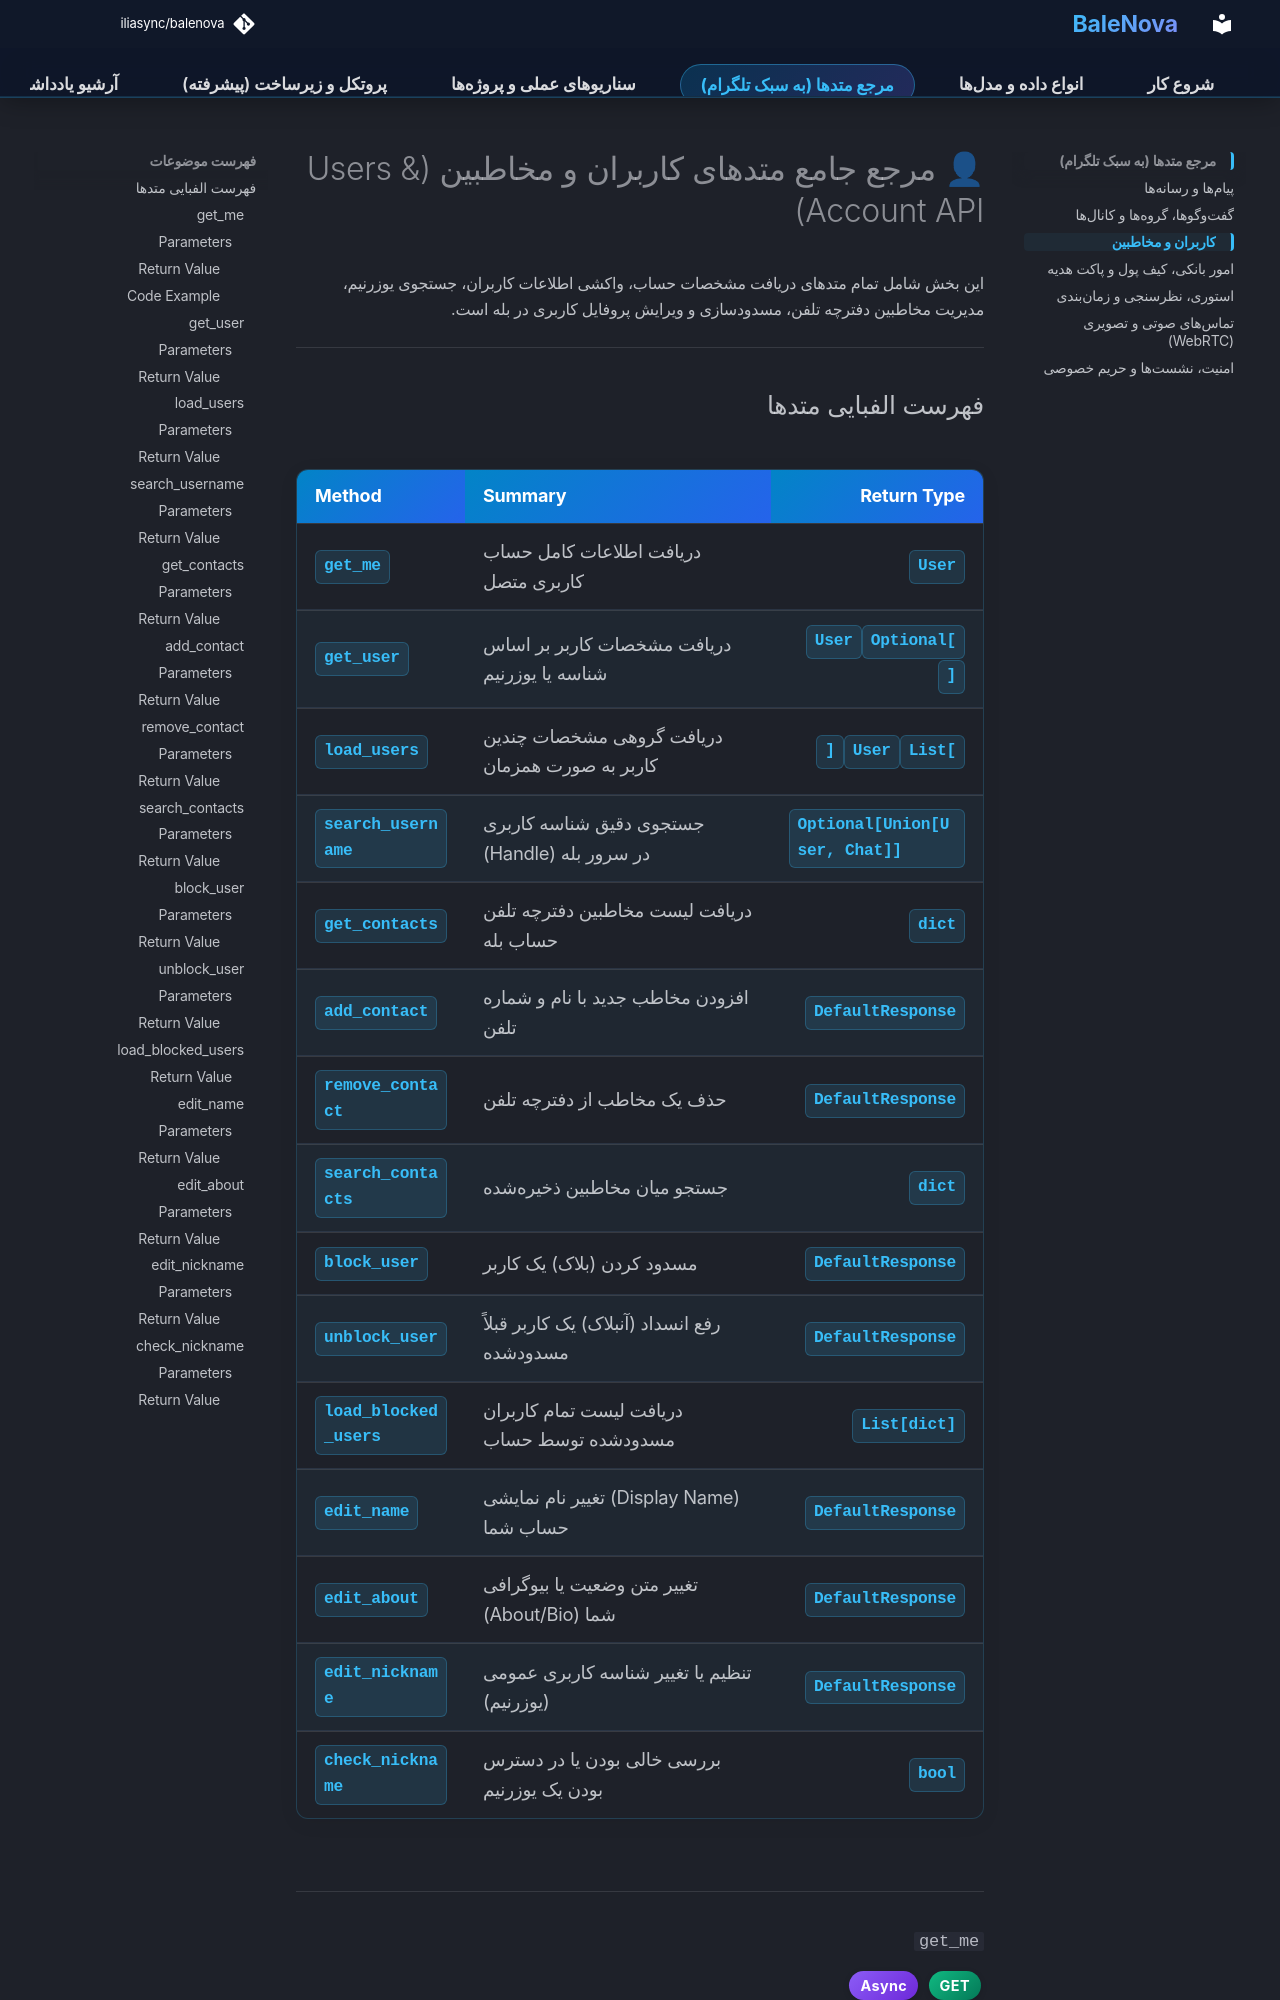

repository: iliasync/balenova · page: methods_users/index.html · generator: mkdocs

# 👤 مرجع جامع متدهای کاربران و مخاطبین (Users & Account API)

این بخش شامل تمام متدهای دریافت مشخصات حساب، واکشی اطلاعات کاربران، جستجوی یوزرنیم، مدیریت مخاطبین دفترچه تلفن، مسدودسازی و ویرایش پروفایل کاربری در بله است.

---
